Run: headless pygame with SDL's dummy video driver; simulated clock (each Clock.tick advances the game by its frame time, no real sleeping); random seed 0; keys injected as events and as key.get_pressed() state; mouse plan: one left click at the window centre at the start of phase 2, then a move to the lower-right quarter at the start of phase 3.
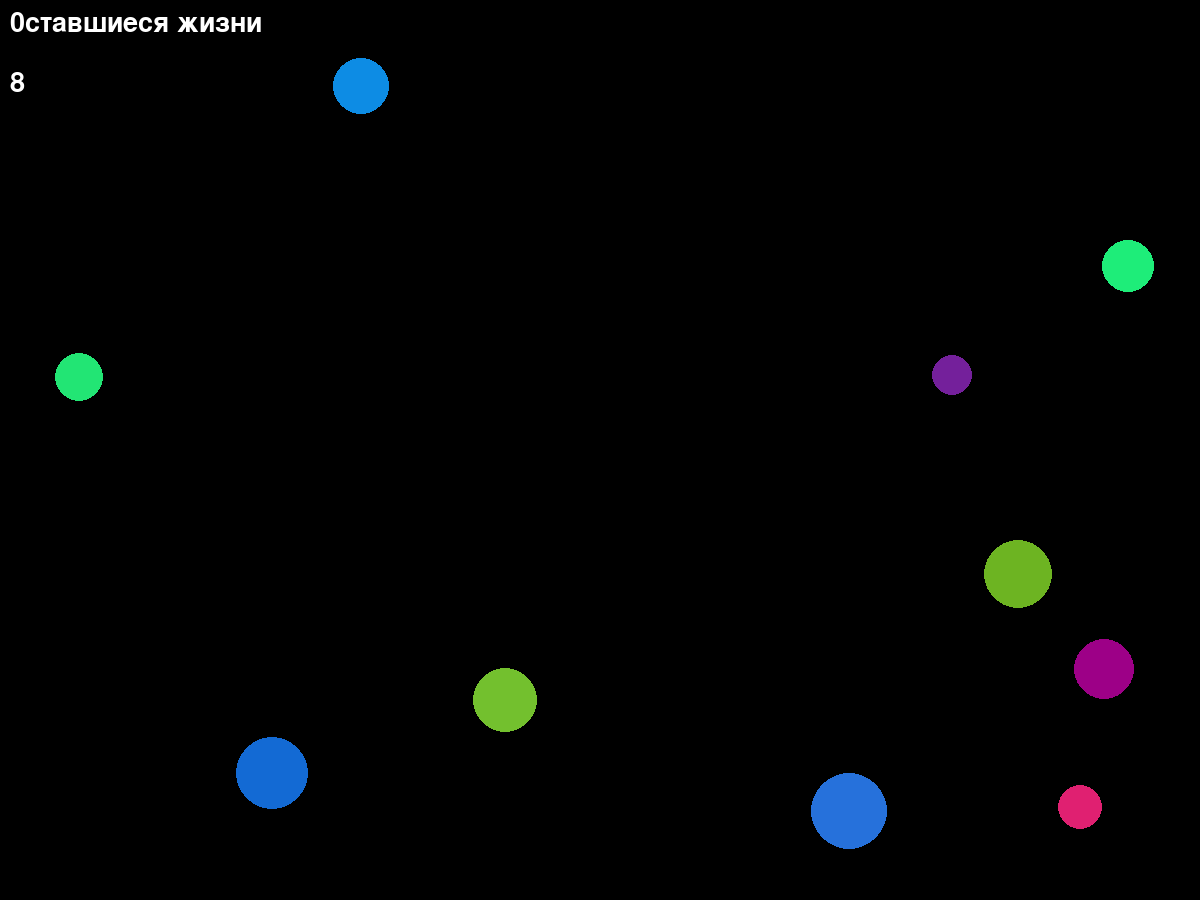
Frame 1 of 4 · flips 1–60 · no input
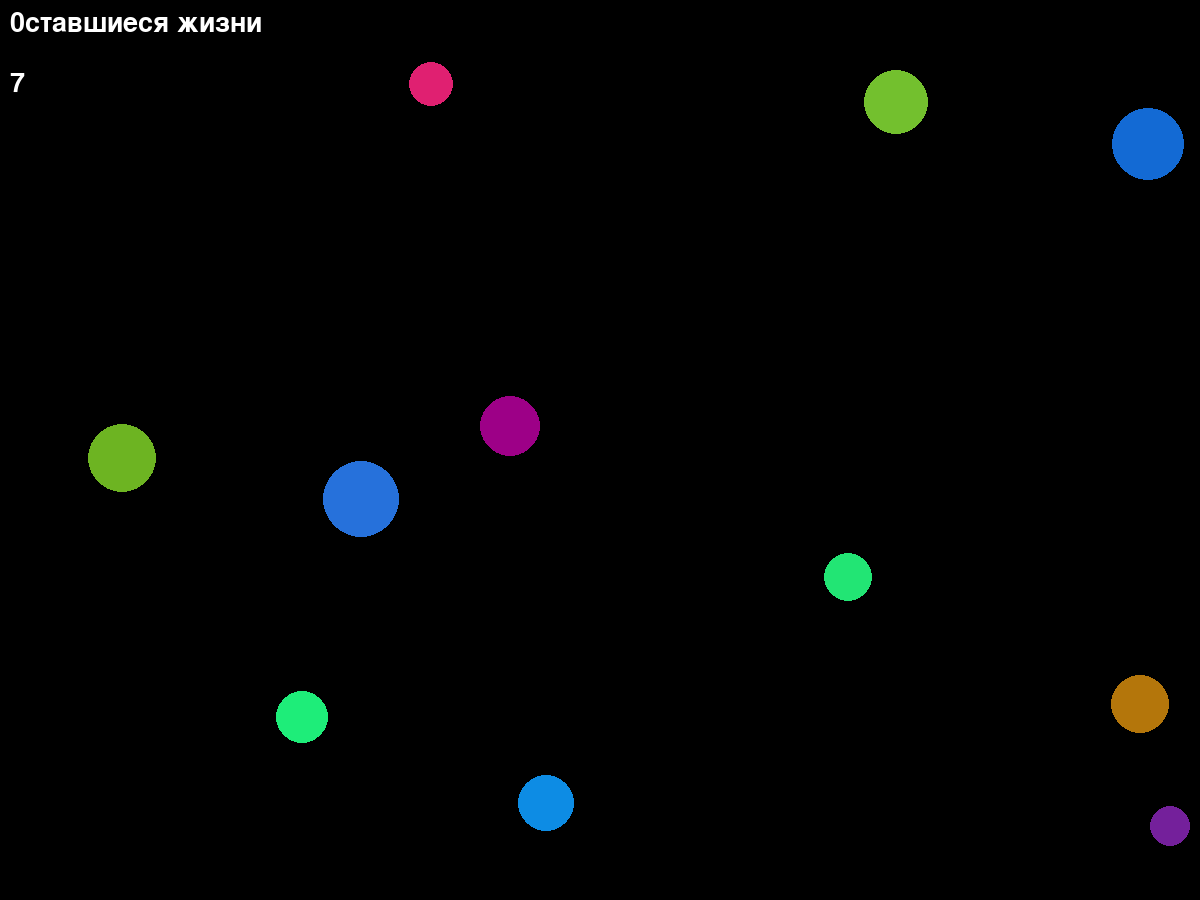
Frame 2 of 4 · flips 61–180 · clicked the window centre · tapped SPACE, RETURN · held RIGHT (→), D
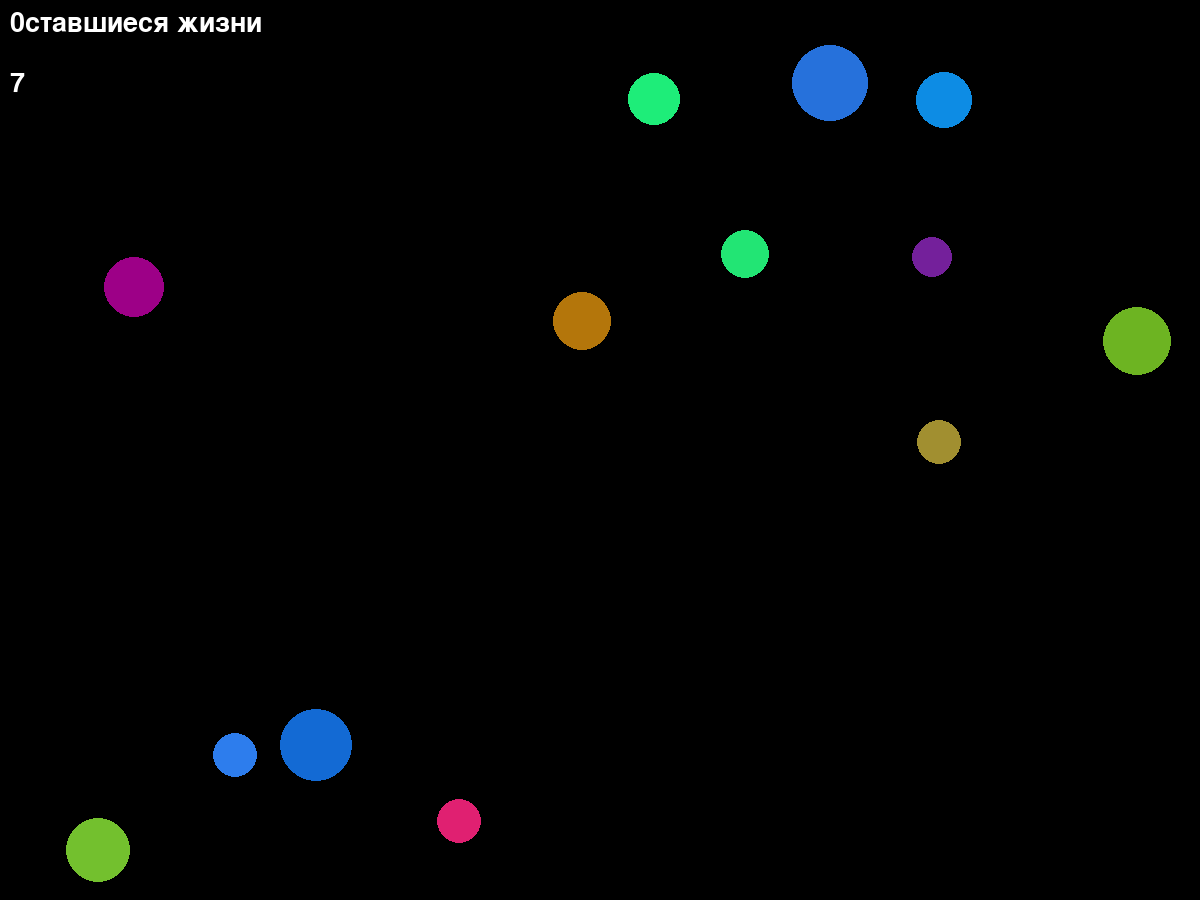
Frame 3 of 4 · flips 181–300 · moved the mouse to the lower-right quarter · held DOWN (↓), S
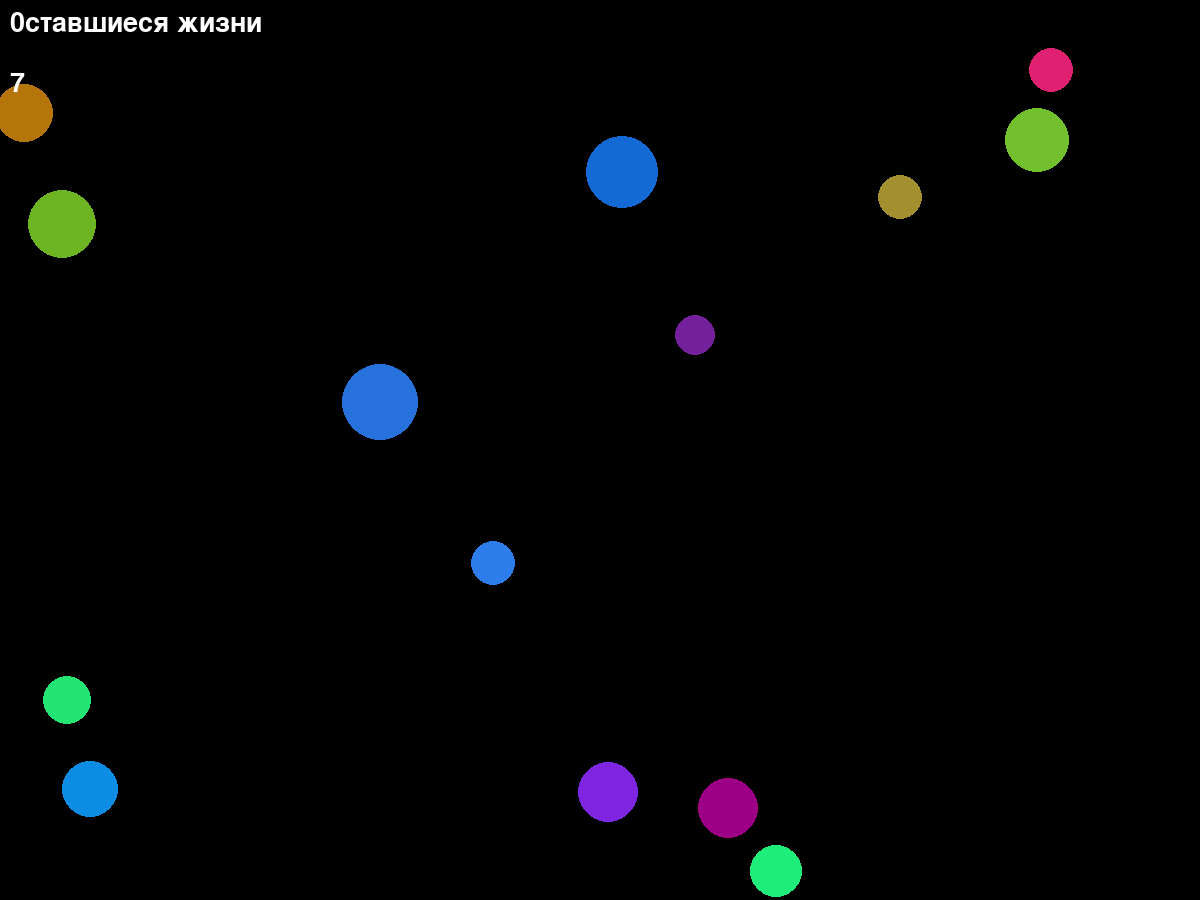
Frame 4 of 4 · flips 301–420 · held LEFT (←), A, UP (↑), W

The pygame program that drew these frames:

import pygame
from pygame.draw import *
from random import randint
from math import *
pygame.init()

FPS = 30
BORDERS = (1200, 900)
screen = pygame.display.set_mode(BORDERS)


class Ball:

    def __init__(self, base_speed=10, base_r=30):
        self.coord = [randint(50, BORDERS[0] - 50), randint(50, BORDERS[1] - 50)]
        alfa = randint(0, 360)
        self.base_speed = base_speed
        self.speed = [cos(alfa)*base_speed, sin(alfa)*base_speed]
        self.color = self.make_color()
        self.r = base_r
        self.life = True

    def make_color(self):
        color = []
        a = randint(150, 250)
        b = randint(100, 150)
        c = randint(0, 50)
        help_randint = [a, b, c]
        c1_num = randint(0, 2)
        color.append(help_randint[c1_num])
        help_randint.pop(c1_num)
        c2_num = randint(0, 1)
        color.append(help_randint[c2_num])
        help_randint.pop(c2_num)
        color.append(help_randint[0])
        color = tuple(color)
        return color

    def move(self):
        self.coord[0] += self.speed[0]
        self.coord[1] += self.speed[1]

    def draw(self):
        circle(screen, self.color, self.coord, self.r)

    def collision(self):
        if self.coord[0] - self.r <= 0 or self.coord[0] + self.r >= BORDERS[0]:
            self.speed[0] *= -1
        if self.coord[1] - self.r <= 0 or self.coord[1] + self.r >= BORDERS[1]:
            self.speed[1] *= -1

    def exterminatus(self, event):
        x_pos, y_pos = event.pos
        if (x_pos - self.coord[0])**2 + (y_pos - self.coord[1])**2 <= (self.r)**2:
            self.life = False


class Fireworks:

    def __init__(self, start_rad, start_place, start_speed, start_a, start_color, start_number):
        self.rad = start_rad
        self.place = start_place
        self.speed = start_speed
        self.a = start_a
        self.color = start_color
        self.number = start_number
        self.x = self.creating()[0]
        self.y = self.creating()[1]
        self.vx = self.creating()[2]
        self.vy = self.creating()[3]
        self.timelife = 0

    def creating(self):
        vx = []
        vy = []
        x = []
        y = []
        alfa0 = randint(0, int(360/self.number))
        for num in range(self.number):
            x.append(self.place[0])
            y.append(self.place[1])
            vx.append(self.speed * sin(alfa0 + 360 * num / self.number))
            vy.append(self.speed * cos(alfa0 + 360 * num / self.number))
        return [x, y, vx, vy]

    def move(self):
        for num in range(self.number):
            self.x[num] = self.x[num] + self.vx[num]
            self.y[num] = self.y[num] + self.vy[num]
            self.vy[num] = self.vy[num] + self.a

    def draw(self):
        for num in range(self.number):
            lifefactor = -0.1 * self.speed + 3.4
            circle(screen, self.color, [self.x[num], self.y[num]], self.rad - self.timelife/lifefactor)
        self.timelife = self.timelife + 1


def printer(title, valye, text_size=100, base_coords=(10, 10)):
    font = pygame.font.Font(None, text_size)
    text = font.render(title, True, [255, 255, 255])
    screen.blit(text, base_coords)
    text = font.render(str(valye), True, [255, 255, 255])
    screen.blit(text, (base_coords[0], base_coords[1]+text_size+20))

counter_devil = 1
antiscore = -5.
new_balls = 0
lifes_default = 8.
lifes = int(lifes_default)

pool = []
for VoVa in range(10):
    pool.append(Ball(base_r=20+2*VoVa))

pool2 =[]

pygame.display.update()
clock = pygame.time.Clock()
finished = False

while not finished:
    clock.tick(FPS)

    first_lifes = lifes
    for event in pygame.event.get():
        if event.type == pygame.QUIT:
            finished = True
        elif event.type == pygame.MOUSEBUTTONDOWN:
            lives_per_event = 0
            for ball in pool:
                ball.exterminatus(event)
                if ball.life == False:
                    rad = ball.r * 1/2
                    place = ball.coord
                    base_speed = ball.base_speed
                    a = randint(1, 4)
                    color = ball.color
                    number = randint(4, 9)
                    pool.pop(pool.index(ball))
                    pool2.append(Fireworks(rad, place, base_speed, a, color, number))
                    lives_per_event += len(pool) + 2
                    if new_balls > 1:
                        counter_devil -= 10
                else:
                    lives_per_event -= 1
            print('l:', lives_per_event)
            lifes += lives_per_event

    for ball in pool:
        if counter_devil == 100:
            min_r, max_r = 22, 30
            min_s, max_s = 18, 24
            b_r = randint(min_r, max_r)
            b_s = randint(min_s, max_s)
            pool.append(Ball(base_r=b_r, base_speed=b_s))
            counter_devil = 1
            range_antiscore = 4*(b_r-min_r)**2/(max_r-min_r)**2 + (max_s-b_s)/(max_s-min_s)
            antiscore += range_antiscore
            new_balls += 1
        ball.draw()
        ball.collision()
        ball.move()

    for fire in pool2:
        fire.draw()
        fire.move()

    if len(pool) == 0:
        font = pygame.font.Font(None, 100)
        text = font.render(str(int(100. - antiscore)), True, [255, 255, 255])
        screen.blit(text, (325, 200))
        text = font.render("TBou pe3yJIbTaT:", True, [255, 255, 255])
        screen.blit(text, (100, 100))
        text = font.render(".", True, [255, 255, 255])
        screen.blit(text, (249, 63))

    if lifes > first_lifes:
        lifes = int(lifes_default)
        print(lifes)
    if lifes < first_lifes:
        lifes += len(pool) - 1
        print(lifes)
    if lifes == 0:
        pool.clear()
        antiscore = 100.

    printer("0ставшиеся жизни", lifes, 40)

    counter_devil += 1
    pygame.display.update()
    screen.fill((0, 0, 0))

print("antiscore, new_balls \n", antiscore, new_balls)

pygame.quit()
